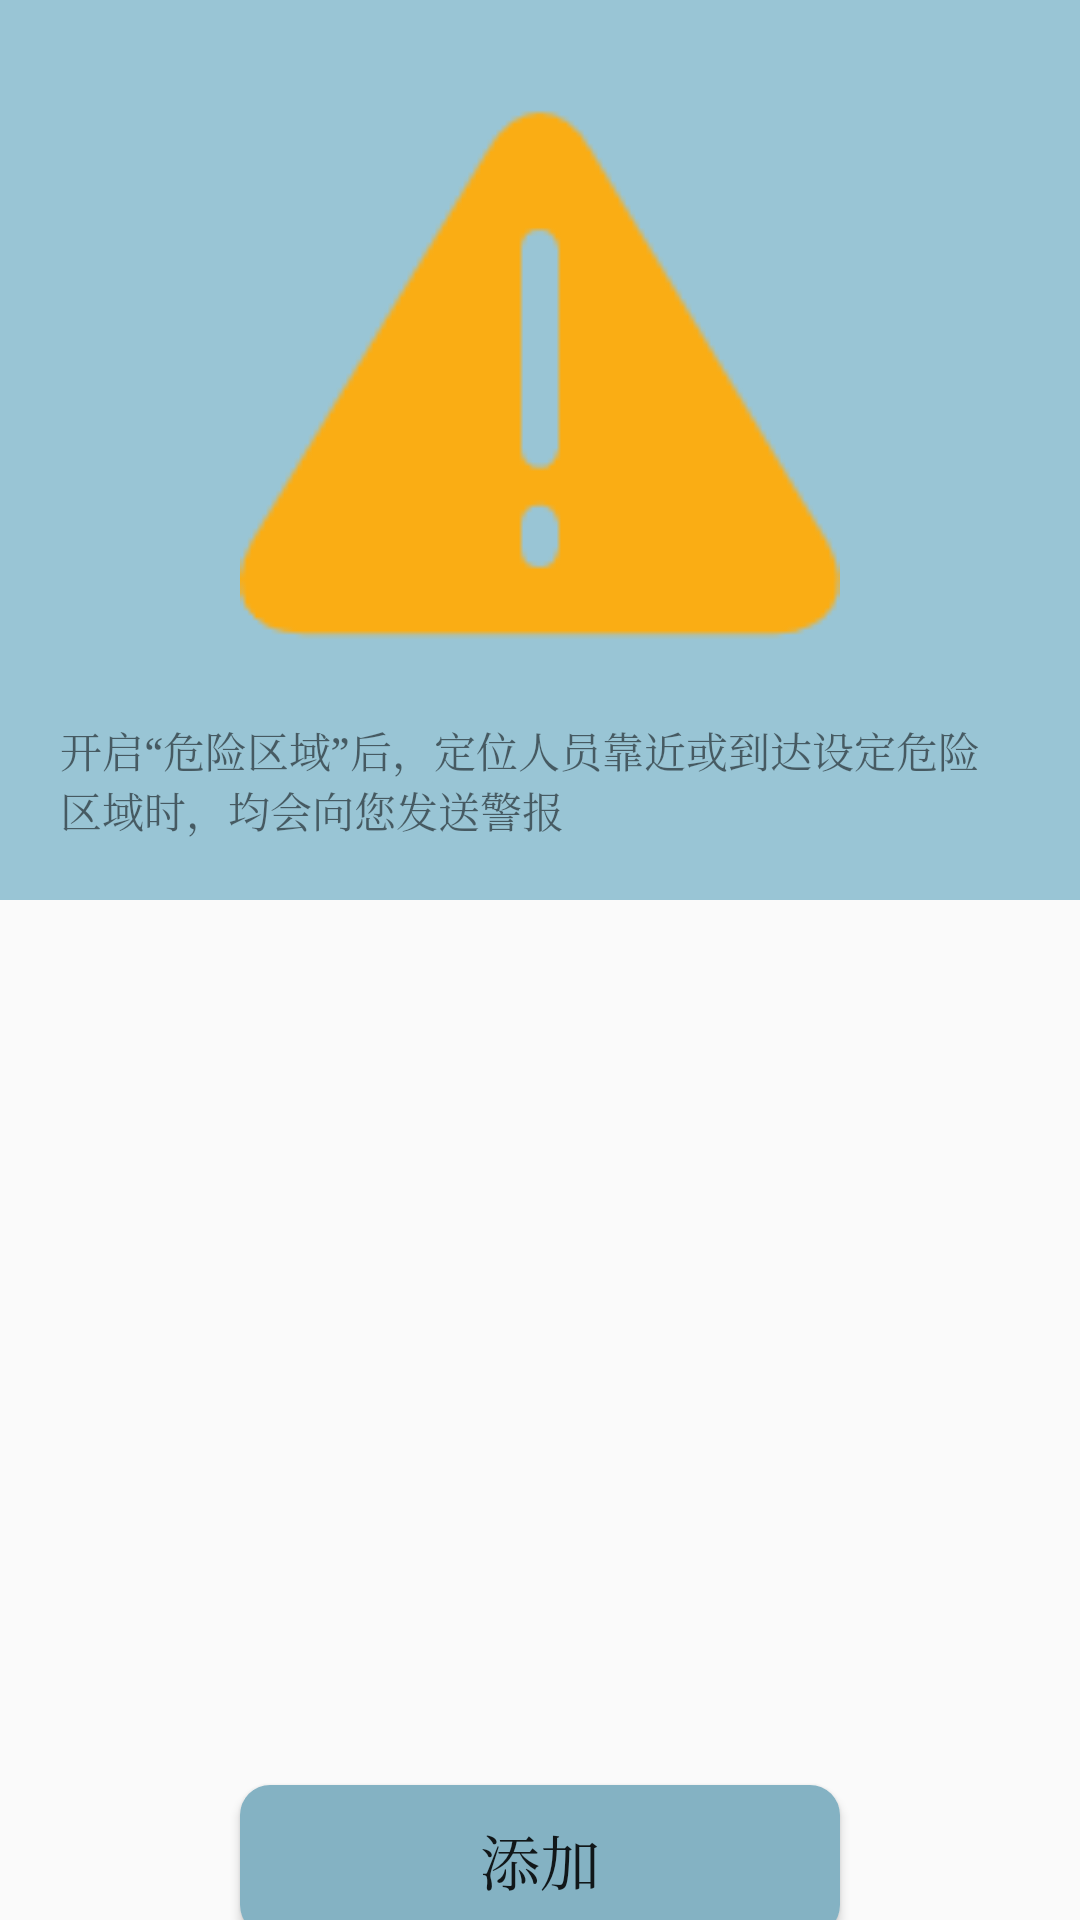

The Android layout XML behind this screen, and the referenced resources:
<!-- AndroidManifest.xml: application theme Theme.UI -->
<!-- res/layout/activity_warn.xml -->
<?xml version="1.0" encoding="utf-8"?>
<androidx.constraintlayout.widget.ConstraintLayout xmlns:android="http://schemas.android.com/apk/res/android"
    xmlns:app="http://schemas.android.com/apk/res-auto"
    xmlns:tools="http://schemas.android.com/tools"
    android:layout_width="match_parent"
    android:layout_height="match_parent"
    tools:context=".WarnActivity">

    <FrameLayout
        android:id="@+id/frameLayout2"
        android:layout_width="match_parent"
        android:layout_height="300dp"
        android:background="@color/主题蓝"
        app:layout_constraintEnd_toEndOf="parent"
        app:layout_constraintStart_toStartOf="parent"
        app:layout_constraintTop_toTopOf="parent">

        <ImageView
            android:layout_width="200dp"
            android:layout_height="250dp"
            android:layout_gravity="center_horizontal"
            android:src="@drawable/warning2" />

        <TextView
            android:layout_width="wrap_content"
            android:layout_height="wrap_content"
            android:layout_marginLeft="20dp"
            android:layout_marginTop="240dp"
            android:layout_marginRight="20dp"
            android:text="开启“危险区域”后，定位人员靠近或到达设定危险区域时，均会向您发送警报" />
    </FrameLayout>













    <ListView
        android:id="@+id/mLvWarn"
        android:layout_width="match_parent"
        android:layout_height="300dp"
        app:layout_constraintEnd_toEndOf="parent"
        app:layout_constraintStart_toStartOf="parent"
        app:layout_constraintTop_toBottomOf="@+id/frameLayout2" />




    <Button
        android:id="@+id/mBtAdd"
        android:layout_width="200dp"
        android:layout_height="50dp"
        android:background="@drawable/button_theme"
        android:text="添加"
        android:textSize="20sp"
        app:layout_constraintBottom_toBottomOf="parent"
        app:layout_constraintEnd_toEndOf="parent"
        app:layout_constraintStart_toStartOf="parent"

        app:layout_constraintTop_toBottomOf="@+id/mLvWarn"
        tools:ignore="InvalidId" />

</androidx.constraintlayout.widget.ConstraintLayout>
<!-- resources referenced by this layout -->
<resources>
  <!-- drawable button_theme (drawable) -->
  <?xml version="1.0" encoding="utf-8"?>
  <shape xmlns:android="http://schemas.android.com/apk/res/android">
  
      <solid android:color="@color/light_green"/>
      
      
      
      
      <corners android:radius="10dp"/>
      
      
  
  </shape>
  <!-- drawable warning2: png bitmap (drawable-v24, 3451 bytes) -->
  <style name="Theme.UI" parent="Theme.MaterialComponents.DayNight.DarkActionBar.Bridge">
          
          <item name="colorPrimary">@color/light_green</item>
          <item name="colorPrimaryVariant">@color/black</item>
          <item name="colorOnPrimary">@color/white</item>
          
          <item name="android:typeface">serif</item>
  
          
          <item name="colorSecondary">@color/teal_200</item>
          <item name="colorSecondaryVariant">@color/teal_700</item>
          <item name="colorOnSecondary">@color/black</item>
          
          <item name="android:statusBarColor" tools:targetApi="l">?attr/colorPrimaryVariant</item>
          
      </style>
  <color name="light_green">#84B2C3</color>
  <color name="black">#FF000000</color>
  <color name="white">#FFFFFFFF</color>
  <color name="teal_200">#FF03DAC5</color>
  <color name="teal_700">#FF018786</color>
</resources>
